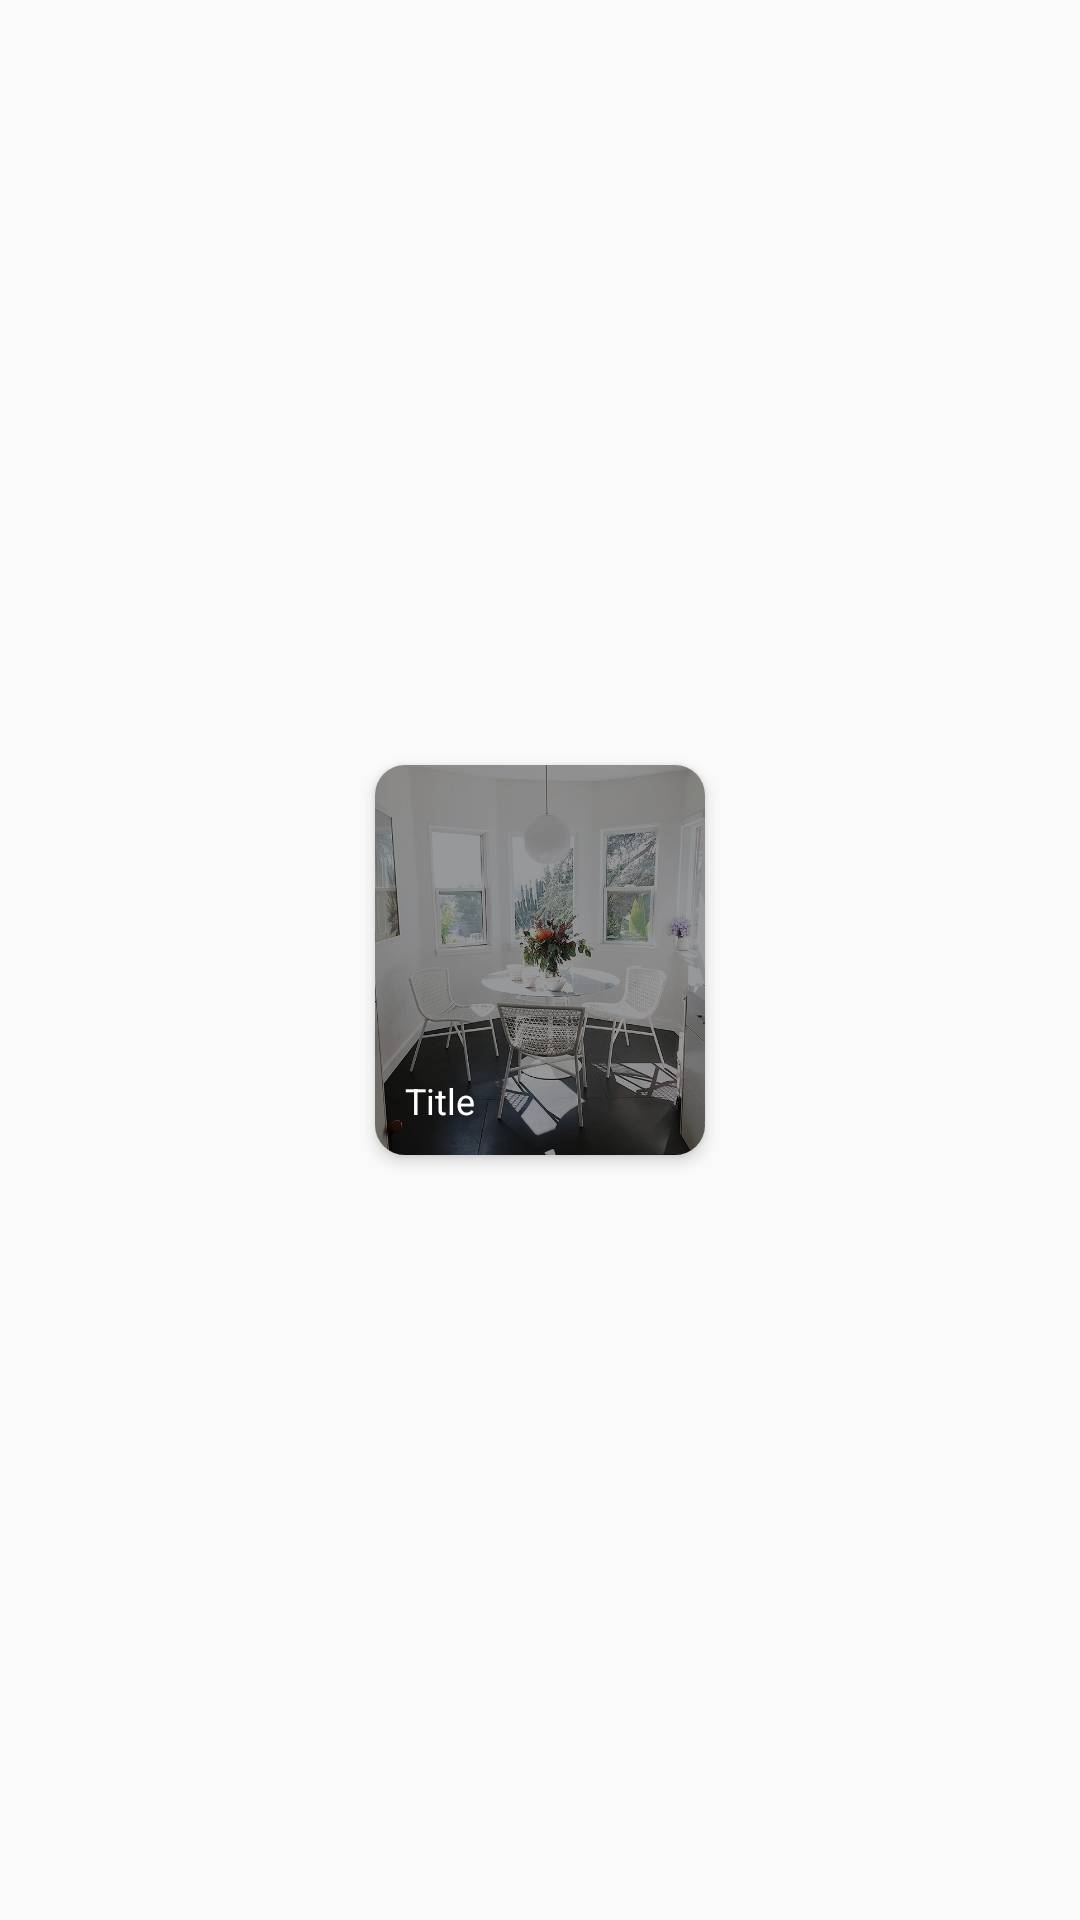

This screen was rendered from an Android layout file. Write that file and the resources it references.
<!-- AndroidManifest.xml: application theme AppTheme -->
<!-- res/layout/view_my_articles.xml -->
<?xml version="1.0" encoding="utf-8"?>
<RelativeLayout xmlns:android="http://schemas.android.com/apk/res/android"
    android:layout_width="wrap_content"
    android:layout_height="wrap_content"
    android:layout_gravity="center"
    android:gravity="center"
    xmlns:app="http://schemas.android.com/apk/res-auto">

    <android.support.v7.widget.CardView
        android:layout_width="wrap_content"
        android:layout_height="wrap_content"
        android:layout_margin="10dp"
        app:cardCornerRadius="10dp"
        app:cardElevation="3dp">

        <RelativeLayout
            android:layout_width="wrap_content"
            android:layout_height="wrap_content">

            <ImageView
                android:id="@+id/imgArticle"
                android:layout_width="110dp"
                android:layout_height="130dp"
                android:scaleType="centerCrop"
                android:src="@drawable/article1"/>

            <View
                android:layout_width="wrap_content"
                android:layout_height="wrap_content"
                android:layout_alignTop="@id/imgArticle"
                android:layout_alignLeft="@id/imgArticle"
                android:layout_alignRight="@id/imgArticle"
                android:layout_alignBottom="@id/imgArticle"
                android:background="#65000000" />

            <TextView
                android:id="@+id/tvTitle"
                android:layout_width="wrap_content"
                android:layout_height="wrap_content"
                android:text="Title"
                android:maxLines="1"
                android:layout_alignBottom="@+id/imgArticle"
                android:layout_margin="10dp"
                android:textSize="12dp"
                android:textColor="@color/colorWhite"
                android:ellipsize="end"/>

        </RelativeLayout>

    </android.support.v7.widget.CardView>
    
</RelativeLayout>
<!-- resources referenced by this layout -->
<resources>
  <color name="colorWhite">#FFFFFF</color>
  <!-- drawable article1: jpg bitmap (drawable, 78458 bytes) -->
  <style name="AppTheme" parent="Theme.AppCompat.Light.DarkActionBar">
          
          <item name="colorPrimary">@color/colorPrimary</item>
          <item name="colorPrimaryDark">@color/colorPrimaryDark</item>
          <item name="colorAccent">@color/colorAccent</item>
      </style>
  <color name="colorPrimary">#E4E4E4</color>
  <color name="colorPrimaryDark">#9B9B9B</color>
  <color name="colorAccent">#515151</color>
</resources>
